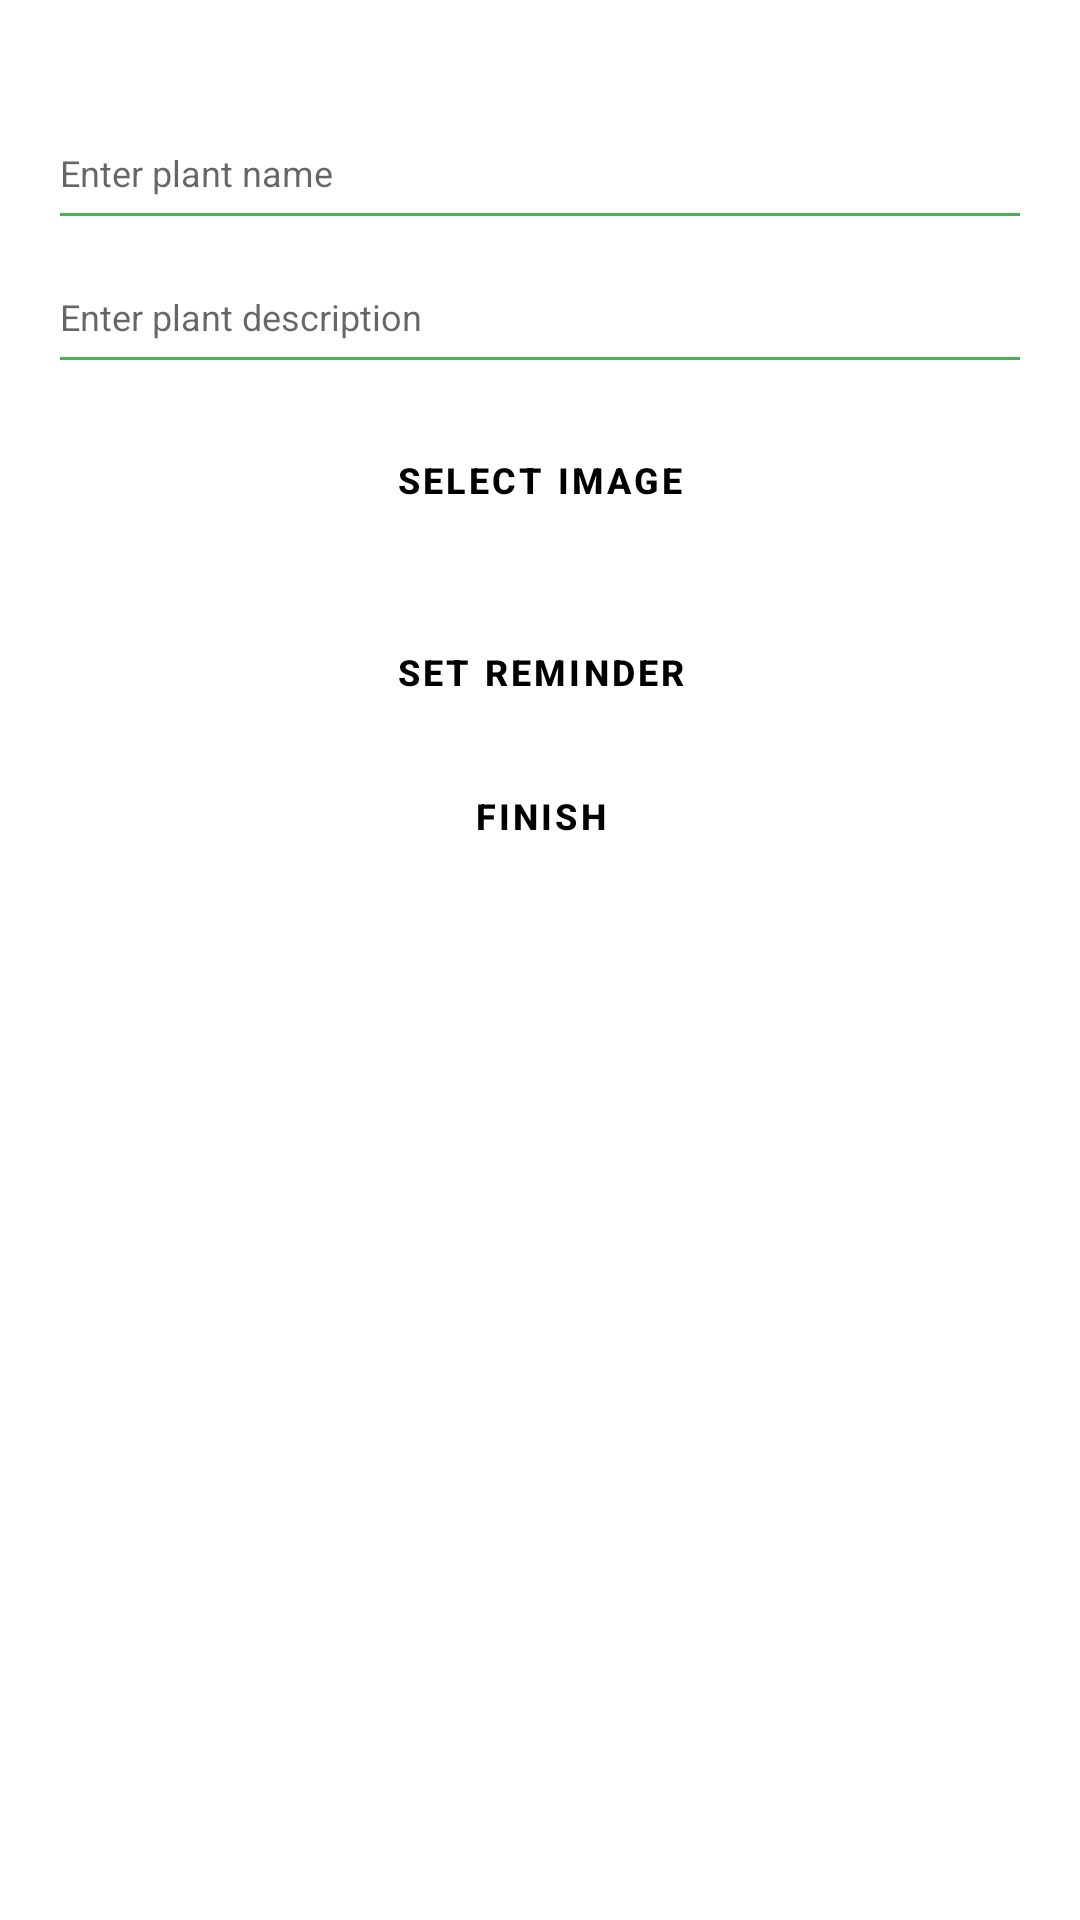

Android layout source for this screen:
<!-- AndroidManifest.xml: application theme Theme.PlantCruiser -->
<!-- res/layout/add_my_plant_item_fragment.xml -->
<?xml version="1.0" encoding="utf-8"?>
<LinearLayout xmlns:android="http://schemas.android.com/apk/res/android"
    xmlns:tools="http://schemas.android.com/tools"
    android:layout_width="match_parent"
    android:layout_height="match_parent"
    android:orientation="vertical"
    android:padding="16dp"
    tools:context=".ui.myPlants.AddMyPlantItemFragment">


    <EditText
        android:id="@+id/itemNameText"
        android:layout_width="match_parent"
        android:layout_height="wrap_content"
        android:layout_marginTop="16dp"
        android:backgroundTint="@color/green"
        android:hint="@string/enter_plant_name"
        android:textSize="12sp"
        android:minHeight="48dp">

    </EditText>

    <EditText
        android:id="@+id/itemDescriptionText"
        android:layout_width="match_parent"
        android:layout_height="wrap_content"
        android:layout_marginBottom="8dp"
        android:backgroundTint="@color/green"
        android:hint="@string/enter_plant_description"
        android:textSize="12sp"
        android:minHeight="48dp">

    </EditText>


    <Button
        android:id="@+id/selectButtonImage"
        style="@style/CustomButton"
        android:layout_width="match_parent"
        android:layout_height="wrap_content"
        android:text="@string/select_image">

    </Button>

    <ImageView
        android:id="@+id/imagePreview"
        android:layout_width="wrap_content"
        android:layout_height="wrap_content"
        android:layout_gravity="center"
        android:padding="8dp"
        android:src="@mipmap/ic_launcher">

    </ImageView>

    <Button
        android:id="@+id/setReminderButton"
        style="@style/CustomButton"
        android:layout_width="match_parent"
        android:layout_height="wrap_content"
        android:text="@string/set_reminder">

    </Button>

    <Button
        android:id="@+id/finishButton"
        style="@style/CustomButton"
        android:layout_width="match_parent"
        android:layout_height="wrap_content"
        android:gravity="center"
        android:text="@string/finish">

    </Button>


</LinearLayout>
<!-- resources referenced by this layout -->
<resources>
  <color name="green">#FF4CAF50</color>
  <string name="enter_plant_description">Enter plant description</string>
  <string name="enter_plant_name">Enter plant name</string>
  <string name="finish">Finish</string>
  <string name="select_image">Select image</string>
  <string name="set_reminder">Set reminder</string>
  <style name="CustomButton" parent="Widget.MaterialComponents.Button.OutlinedButton">
          <item name="backgroundTint">@color/light_gray</item>
          <item name="android:textColor">@color/black</item>
          <item name="android:textSize">12sp</item>
          <item name="android:gravity">center</item>
          <item name="android:textStyle">bold</item>
          <item name="cornerRadius">4dp</item>
          <item name="layout_constraintWidth_max">320dp</item>
          <item name="iconGravity">textStart</item>
          <item name="iconTint">@color/black</item>
      </style>
  <style name="Theme.PlantCruiser" parent="Theme.MaterialComponents.Light.NoActionBar" />
  <color name="light_gray">#eeeeee</color>
  <color name="black">#FF000000</color>
</resources>
